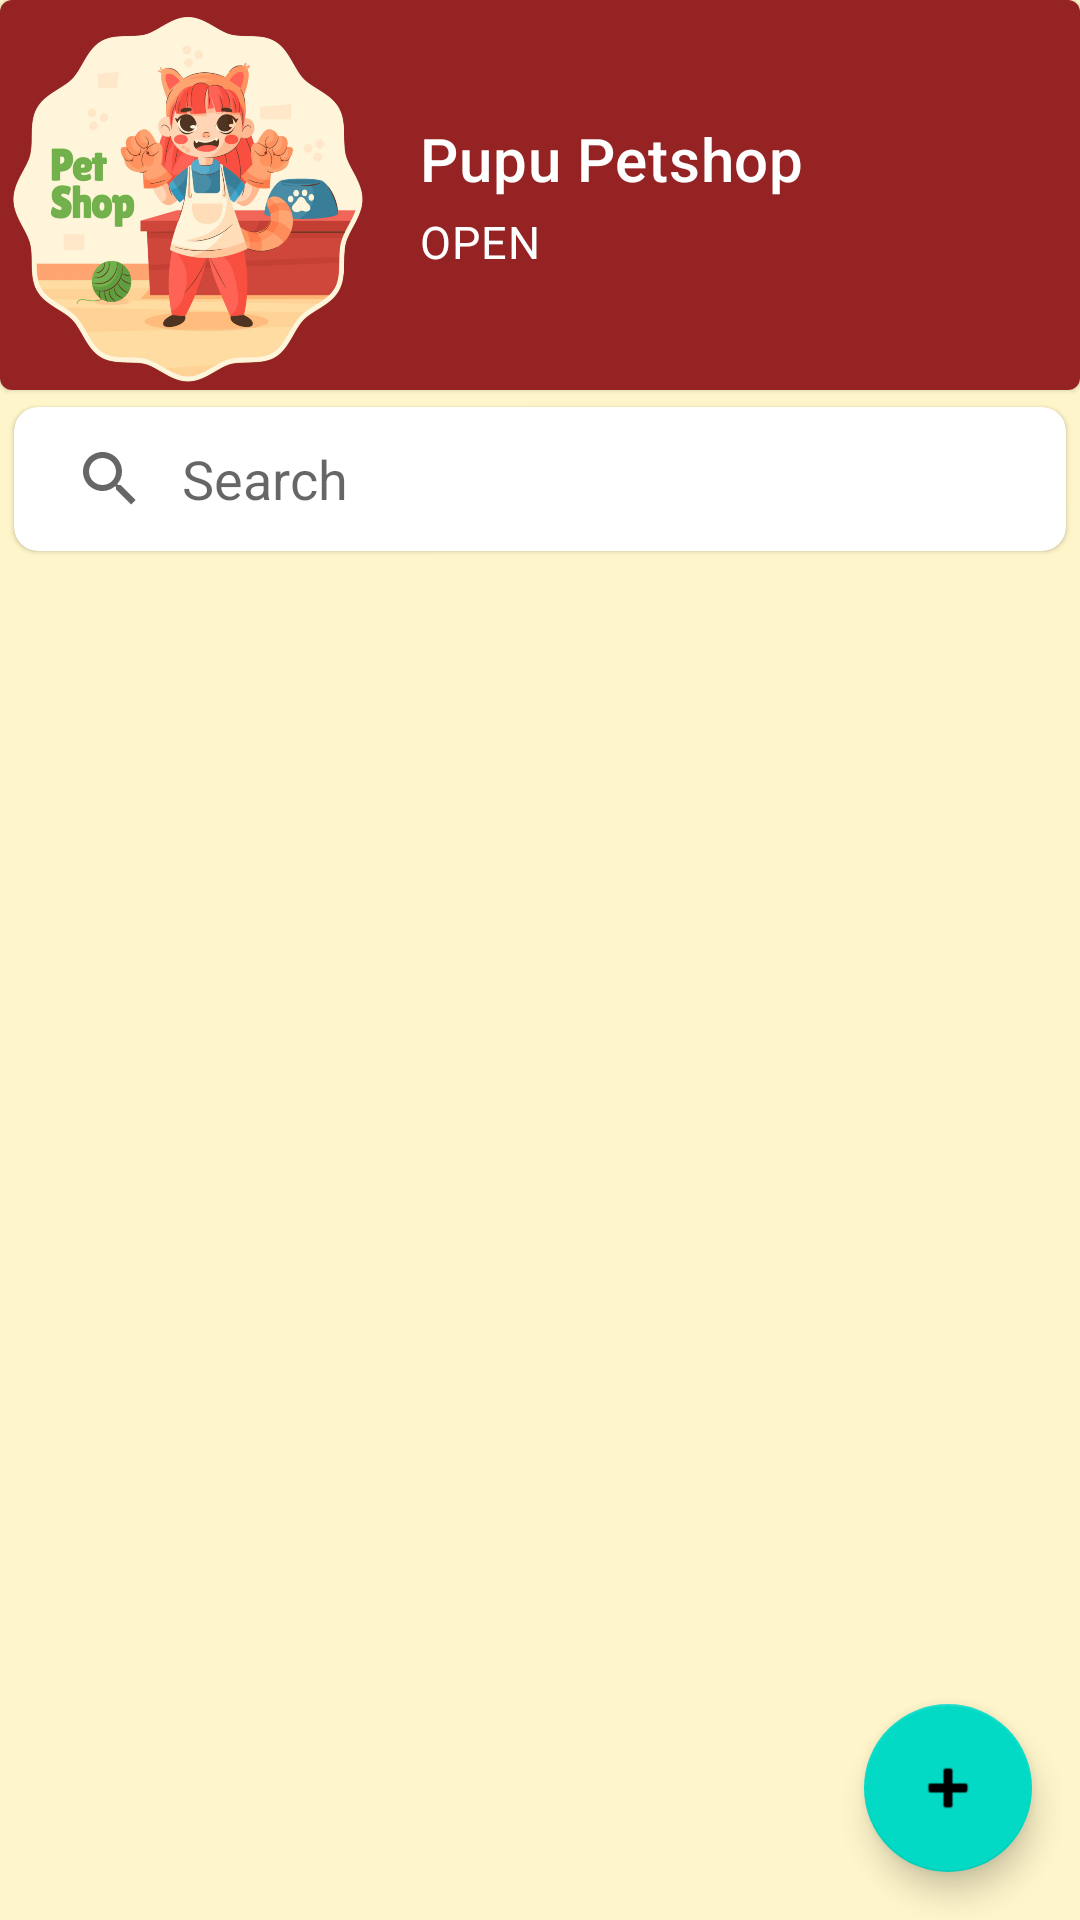

Layout XML and referenced resources for this Android screen:
<!-- AndroidManifest.xml: application theme Theme.AplikasiPetShop -->
<!-- res/layout/activity_etalase.xml -->
<?xml version="1.0" encoding="utf-8"?>
<androidx.constraintlayout.widget.ConstraintLayout xmlns:android="http://schemas.android.com/apk/res/android"
    xmlns:app="http://schemas.android.com/apk/res-auto"
    xmlns:tools="http://schemas.android.com/tools"
    android:layout_width="match_parent"
    android:layout_height="match_parent"
    android:background="@color/yellow"
    tools:context=".ui.EtalaseActivity">

    <com.google.android.material.card.MaterialCardView
        android:id="@+id/card_view_search"
        android:layout_width="0dp"
        android:layout_height="wrap_content"
        android:elevation="8dp"
        app:cardCornerRadius="8dp"
        app:cardUseCompatPadding="true"
        app:flow_horizontalBias="0.5"
        app:layout_constraintEnd_toEndOf="parent"
        app:layout_constraintStart_toStartOf="parent"
        app:layout_constraintTop_toBottomOf="@+id/materialCardView">

        <androidx.appcompat.widget.SearchView
            android:id="@+id/search_icon"
            android:layout_width="match_parent"
            android:layout_height="wrap_content"
            app:iconifiedByDefault="false"
            app:queryBackground="@android:color/transparent"
            app:queryHint="Search" />
    </com.google.android.material.card.MaterialCardView>


    <com.google.android.material.card.MaterialCardView
        android:id="@+id/materialCardView"
        android:layout_width="match_parent"
        android:layout_height="wrap_content"
        app:cardCornerRadius="4dp"
        app:layout_constraintEnd_toEndOf="parent"
        app:layout_constraintStart_toStartOf="parent"
        app:layout_constraintTop_toTopOf="parent">

        <LinearLayout
            android:id="@+id/detail_petshop"
            android:layout_width="match_parent"
            android:layout_height="130dp"
            android:background="@color/red"
            android:orientation="horizontal">

            <ImageView
                android:id="@+id/iv_profile_etalase"
                android:layout_width="130dp"
                android:layout_height="130dp"
                android:layout_gravity="center_vertical"
                android:scaleType="fitXY"
                android:src="@drawable/picsboard1" />

            <LinearLayout
                android:layout_width="match_parent"
                android:layout_height="wrap_content"
                android:layout_gravity="center"
                android:orientation="vertical"
                android:padding="8dp">

                <TextView
                    android:id="@+id/tv_name_profile_etalase"
                    android:layout_width="match_parent"
                    android:layout_height="wrap_content"
                    android:padding="2dp"
                    android:text="Pupu Petshop"
                    android:textAppearance="?attr/textAppearanceHeadline6"
                    android:textColor="@color/white" />

                <TextView
                    android:id="@+id/tv_address_etalase"
                    android:layout_width="match_parent"
                    android:layout_height="wrap_content"
                    android:padding="2dp"
                    android:text="OPEN"
                    android:textAppearance="?attr/textAppearanceBody2"
                    android:textColor="@color/white"
                    android:textSize="15sp" />

            </LinearLayout>

        </LinearLayout>

    </com.google.android.material.card.MaterialCardView>

    <com.google.android.material.floatingactionbutton.FloatingActionButton
        android:id="@+id/floatingActionButton"
        android:layout_width="wrap_content"
        android:layout_height="wrap_content"
        android:layout_marginEnd="16dp"
        android:layout_marginBottom="16dp"
        android:clickable="true"
        app:layout_constraintBottom_toBottomOf="parent"
        app:layout_constraintEnd_toEndOf="parent"
        app:srcCompat="@android:drawable/ic_input_add" />

    <androidx.recyclerview.widget.RecyclerView
        android:id="@+id/rv_products"
        android:layout_width="match_parent"
        android:layout_height="wrap_content"
        android:clipToPadding="false"
        android:paddingVertical="0dp"
        app:layout_constraintEnd_toEndOf="parent"
        app:layout_constraintStart_toStartOf="parent"
        app:layout_constraintTop_toBottomOf="@+id/card_view_search"
        tools:listitem="@layout/product_item" />


</androidx.constraintlayout.widget.ConstraintLayout>
<!-- res/layout/product_item.xml (included above) -->
<?xml version="1.0" encoding="utf-8"?>
<com.google.android.material.card.MaterialCardView xmlns:android="http://schemas.android.com/apk/res/android"
    xmlns:app="http://schemas.android.com/apk/res-auto"
    xmlns:tools="http://schemas.android.com/tools"
    android:layout_width="match_parent"
    android:layout_height="wrap_content"
    android:layout_marginHorizontal="8dp"
    android:layout_marginTop="8dp">

    <androidx.constraintlayout.widget.ConstraintLayout
        android:layout_width="match_parent"
        android:layout_height="wrap_content"
        android:background="@color/red"
        android:padding="8dp">

        <TextView
            android:id="@+id/tv_name_product"
            android:layout_width="0dp"
            android:layout_height="match_parent"
            android:layout_marginStart="8dp"
            android:layout_marginTop="24dp"
            android:text="Etalse Produk"
            android:textAppearance="?attr/textAppearanceHeadline6"
            android:textColor="@color/white"
            app:layout_constraintStart_toEndOf="@+id/iv_product"
            app:layout_constraintTop_toTopOf="parent" />

        <ImageView
            android:id="@+id/iv_product"
            android:layout_width="120dp"
            android:layout_height="120dp"
            app:layout_constraintBottom_toBottomOf="parent"
            app:layout_constraintStart_toStartOf="parent"
            app:layout_constraintTop_toTopOf="parent"
            android:src="@drawable/catfood" />

        <TextView
            android:id="@+id/tv_price_product"
            android:layout_width="wrap_content"
            android:layout_height="wrap_content"
            android:layout_marginStart="8dp"
            android:layout_marginTop="8dp"
            android:text="Rp.0"
            android:textAppearance="?attr/textAppearanceHeadline6"
            android:textColor="@color/white"
            app:layout_constraintStart_toEndOf="@+id/iv_product"
            app:layout_constraintTop_toBottomOf="@+id/tv_name_product" />
    </androidx.constraintlayout.widget.ConstraintLayout>

</com.google.android.material.card.MaterialCardView>
<!-- resources referenced by this layout -->
<resources>
  <color name="red">#952323</color>
  <color name="white">#FFFFFFFF</color>
  <color name="yellow">#FEF5CA</color>
  <!-- drawable catfood: png bitmap (drawable-v24, 124809 bytes) -->
  <!-- drawable picsboard1: png bitmap (drawable-v24, 784833 bytes) -->
  <style name="Theme.AplikasiPetShop" parent="Theme.MaterialComponents.DayNight.DarkActionBar">
          
          <item name="colorPrimary">@color/red</item>
          <item name="colorPrimaryVariant">@color/red</item>
          <item name="colorOnPrimary">@color/white</item>
          
          <item name="colorSecondary">@color/teal_200</item>
          <item name="colorSecondaryVariant">@color/teal_700</item>
          <item name="colorOnSecondary">@color/black</item>
          
          <item name="android:statusBarColor">?attr/colorPrimaryVariant</item>
          
  
  
      </style>
  <color name="teal_200">#FF03DAC5</color>
  <color name="teal_700">#FF018786</color>
  <color name="black">#FF000000</color>
</resources>
